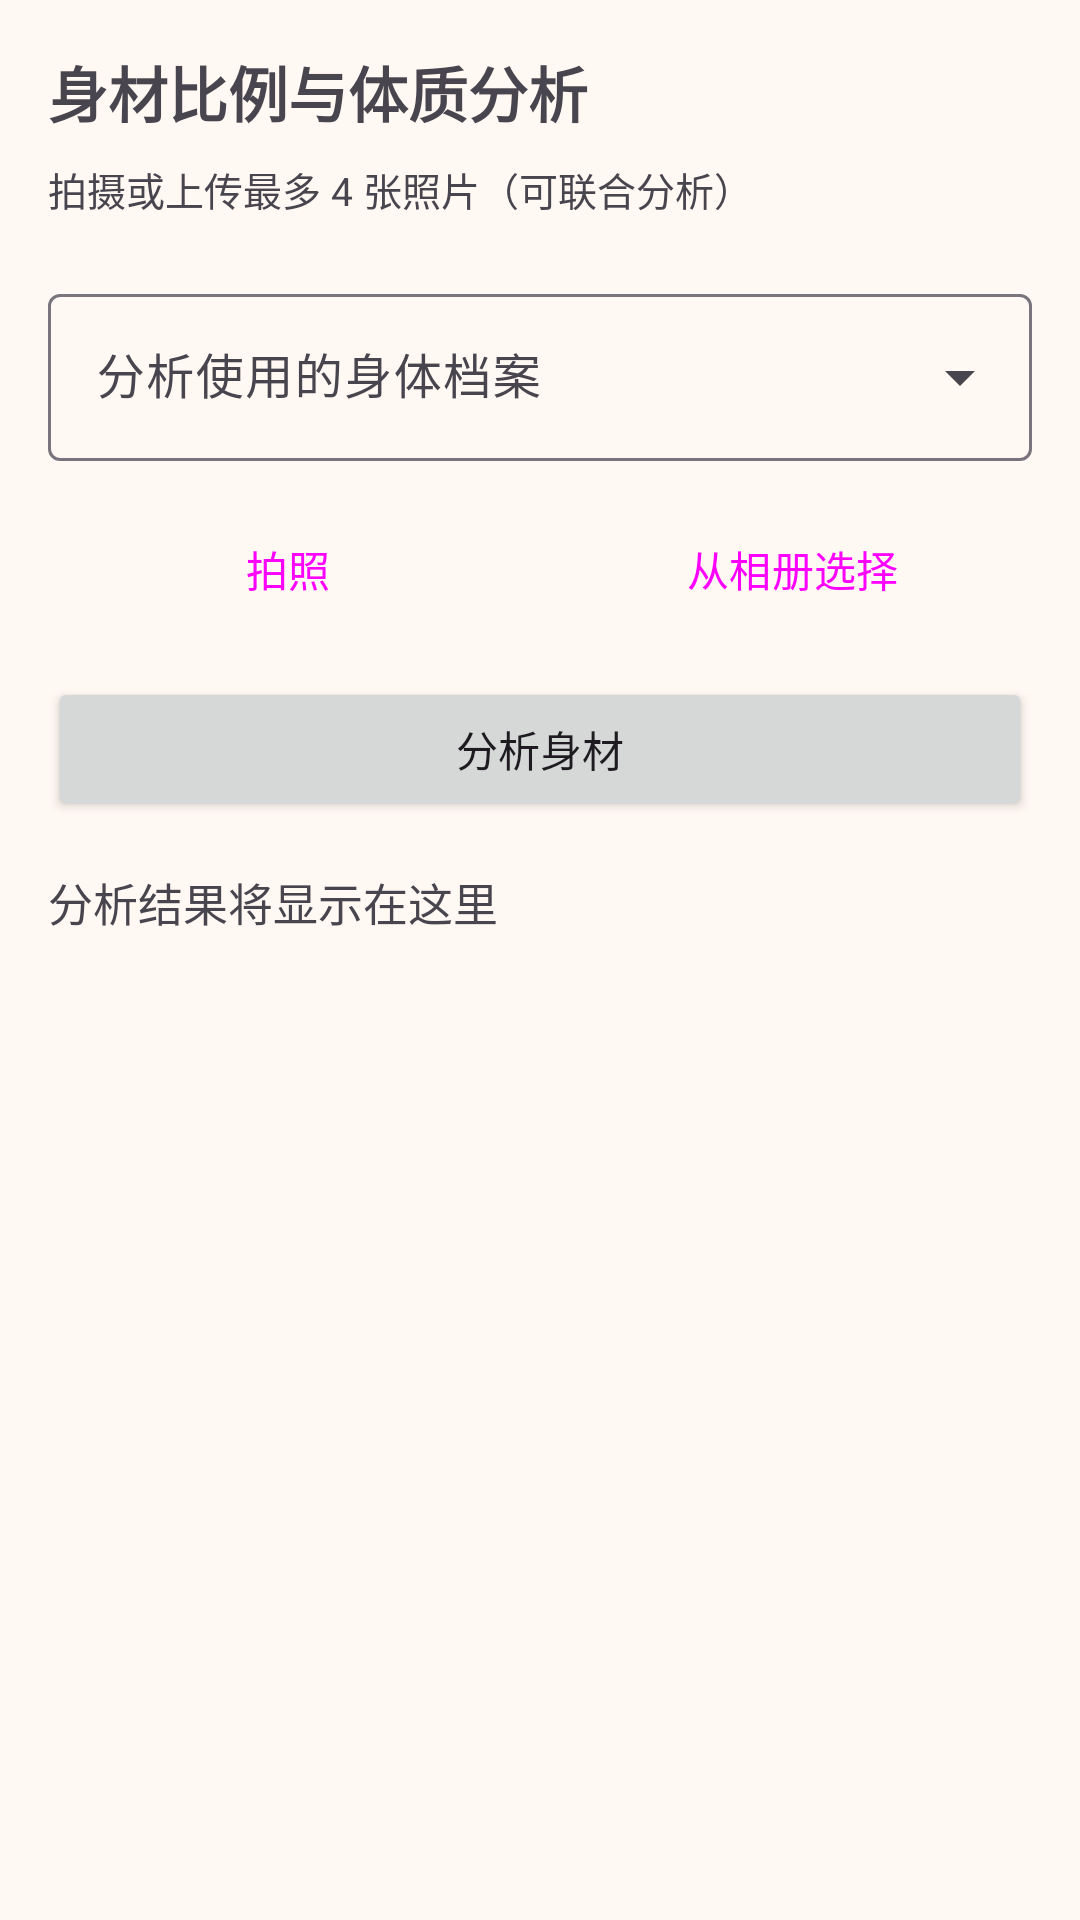

Reconstruct the res/layout file that produces this screen, plus the resources it refers to.
<!-- AndroidManifest.xml: application theme Theme.HealthAI -->
<!-- res/layout/fragment_body.xml -->
<?xml version="1.0" encoding="utf-8"?>
<ScrollView xmlns:android="http://schemas.android.com/apk/res/android"
    xmlns:app="http://schemas.android.com/apk/res-auto"
    android:layout_width="match_parent"
    android:layout_height="match_parent"
    android:fillViewport="true">

    <LinearLayout
        android:orientation="vertical"
        android:padding="16dp"
        android:layout_width="match_parent"
        android:layout_height="wrap_content">

        <TextView
            android:text="@string/body_title"
            android:textSize="20sp"
            android:textStyle="bold"
            android:layout_width="wrap_content"
            android:layout_height="wrap_content" />

        <TextView
            android:text="@string/hint_take_photo"
            android:textSize="13sp"
            android:layout_marginTop="8dp"
            android:layout_width="wrap_content"
            android:layout_height="wrap_content" />

        <androidx.recyclerview.widget.RecyclerView
            android:id="@+id/rv_images"
            android:layout_width="match_parent"
            android:layout_height="wrap_content"
            android:layout_marginTop="8dp"
            android:nestedScrollingEnabled="false" />

        <com.google.android.material.textfield.TextInputLayout
            android:id="@+id/layout_profile"
            style="@style/Widget.Material3.TextInputLayout.OutlinedBox.ExposedDropdownMenu"
            android:layout_width="match_parent"
            android:layout_height="wrap_content"
            android:layout_marginTop="12dp"
            android:hint="@string/label_select_profile">

            <com.google.android.material.textfield.MaterialAutoCompleteTextView
                android:id="@+id/auto_profile"
                android:layout_width="match_parent"
                android:layout_height="wrap_content"
                android:inputType="none" />
        </com.google.android.material.textfield.TextInputLayout>

        <LinearLayout
            android:orientation="horizontal"
            android:layout_width="match_parent"
            android:layout_height="wrap_content"
            android:layout_marginTop="12dp">

            <Button
                android:id="@+id/btn_capture"
                style="?attr/materialButtonOutlinedStyle"
                android:layout_width="0dp"
                android:layout_weight="1"
                android:layout_height="wrap_content"
                android:text="@string/btn_capture"
                android:layout_marginEnd="8dp" />

            <Button
                android:id="@+id/btn_pick"
                style="?attr/materialButtonOutlinedStyle"
                android:layout_width="0dp"
                android:layout_weight="1"
                android:layout_height="wrap_content"
                android:text="@string/btn_pick" />
        </LinearLayout>

        <Button
            android:id="@+id/btn_analyze"
            android:layout_width="match_parent"
            android:layout_height="wrap_content"
            android:layout_marginTop="12dp"
            android:text="@string/btn_analyze" />

        <ProgressBar
            android:id="@+id/progress"
            android:layout_width="wrap_content"
            android:layout_height="wrap_content"
            android:layout_gravity="center_horizontal"
            android:layout_marginTop="12dp"
            android:visibility="gone" />

        <TextView
            android:id="@+id/tv_result"
            android:layout_width="match_parent"
            android:layout_height="wrap_content"
            android:layout_marginTop="16dp"
            android:text="@string/body_result_placeholder"
            android:textSize="15sp" />
    </LinearLayout>
</ScrollView>
<!-- resources referenced by this layout -->
<resources>
  <string name="body_result_placeholder">分析结果将显示在这里</string>
  <string name="body_title">身材比例与体质分析</string>
  <string name="btn_analyze">分析身材</string>
  <string name="btn_capture">拍照</string>
  <string name="btn_pick">从相册选择</string>
  <string name="hint_take_photo">拍摄或上传最多 4 张照片（可联合分析）</string>
  <string name="label_select_profile">分析使用的身体档案</string>
  <style name="Theme.HealthAI" parent="Theme.Material3.DayNight.NoActionBar">
          <item name="colorPrimary">@color/primary</item>
          <item name="colorOnPrimary">@color/white</item>
          <item name="colorPrimaryContainer">@color/primary_container</item>
          <item name="colorOnPrimaryContainer">@color/primary_dark</item>
          <item name="colorSecondary">@color/secondary</item>
          <item name="android:colorBackground">@color/surface</item>
          <item name="colorSurface">@color/white</item>
          <item name="android:statusBarColor">?attr/colorPrimary</item>
          <item name="android:navigationBarColor">?attr/colorSurface</item>
      </style>
  <color name="primary">#2E7D5B</color>
  <color name="white">#FFFFFFFF</color>
  <color name="primary_container">#B7DFC9</color>
  <color name="primary_dark">#1B5E40</color>
  <color name="secondary">#4CAF7D</color>
  <color name="surface">#FFF8F3</color>
</resources>
